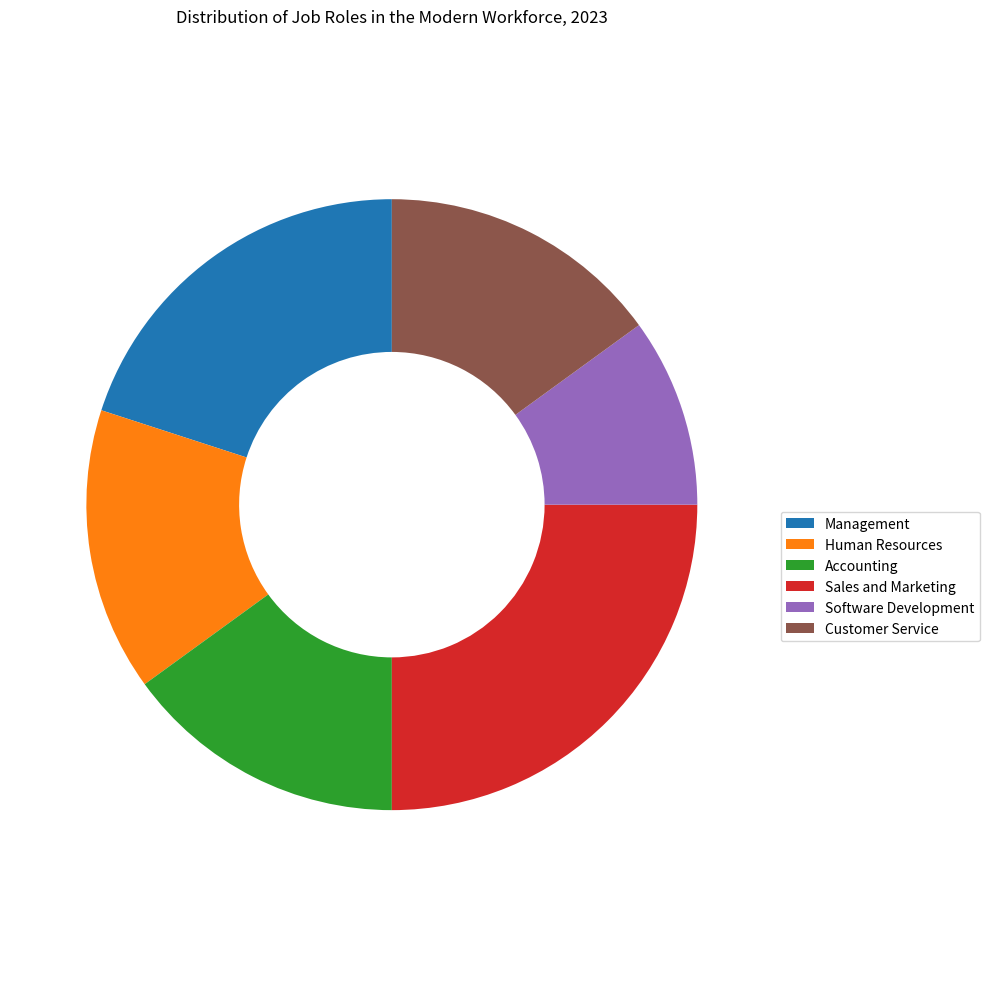

The matplotlib source for this figure: (Note: this script raises an exception after producing the figure.)

import matplotlib.pyplot as plt
import numpy as np

job_roles = ['Management', 'Human Resources', 'Accounting', 'Sales and Marketing', 'Software Development', 'Customer Service'] 
percentage = [20, 15, 15, 25, 10, 15]

fig = plt.figure(figsize=(10, 10))
ax = fig.add_subplot(111)
ax.axis('equal')

wedges, texts = ax.pie(percentage, startangle=90, wedgeprops=dict(width=0.5))

ax.legend(wedges, job_roles, bbox_to_anchor=(1, 0.5))
plt.setp(texts, size=14, weight="bold")
plt.title("Distribution of Job Roles in the Modern Workforce, 2023")

plt.tight_layout()
plt.xticks([])
plt.savefig('pie chart/png/114.png')
plt.clf()
